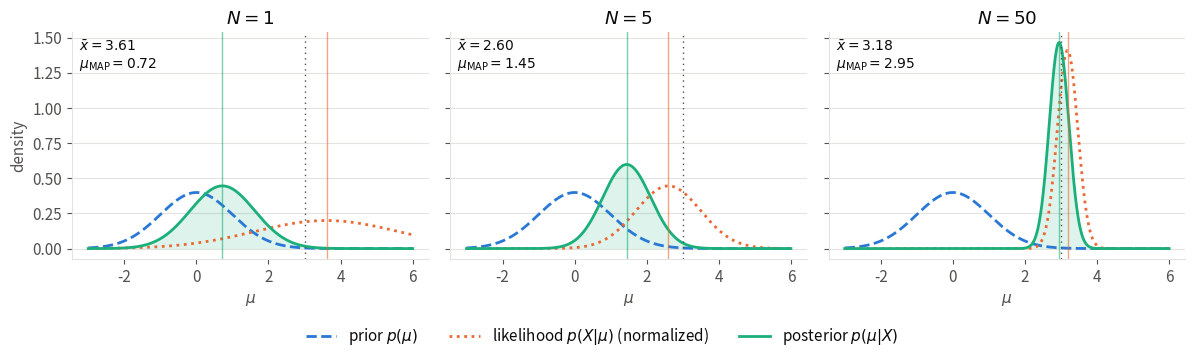

Source code (Python): (Note: this script raises an exception after producing the figure.)
"""Prior, likelihood and posterior of the mean of a normal distribution (MAP chapter).

Run from anywhere: `python src/img/map-posterior.py` writes `map-posterior.png` next to this file.
"""

from pathlib import Path

import matplotlib.pyplot as plt
import numpy as np

# Setting of the MAP section: data ~ N(mu_true, sigma) with sigma known, prior N(mu0, sigma0) on the mean
mu_true, sigma = 3.0, 2.0
mu0, sigma0 = 0.0, 1.0
Ns = [1, 5, 50]

rng = np.random.default_rng(42)
samples = rng.normal(mu_true, sigma, max(Ns))

# Palette: categorical slots 1-3 of the dataviz reference palette, plus text/grid tokens
PRIOR, LIKELIHOOD, POSTERIOR = "#2a78d6", "#eb6834", "#1baf7a"
TEXT, MUTED, GRID = "#0b0b0b", "#52514e", "#e4e3df"


def gaussian(x, mu, s):
    return np.exp(-((x - mu) ** 2) / (2 * s**2)) / np.sqrt(2 * np.pi * s**2)


x = np.linspace(-3, 6, 1000)

plt.rcParams.update({
    "font.size": 11,
    "text.color": TEXT,
    "axes.labelcolor": MUTED,
    "xtick.color": MUTED,
    "ytick.color": MUTED,
    "axes.edgecolor": GRID,
})

fig, axes = plt.subplots(1, len(Ns), figsize=(12, 3.6), sharex=True, sharey=True)

for ax, N in zip(axes, Ns):
    xbar = samples[:N].mean()

    # Likelihood of mu, normalized: N(xbar, sigma / sqrt(N))
    s_lik = sigma / np.sqrt(N)

    # Posterior: N(mu_MAP, sigma_N)
    mu_map = (N * sigma0**2 * xbar + sigma**2 * mu0) / (N * sigma0**2 + sigma**2)
    s_post = 1.0 / np.sqrt(N / sigma**2 + 1 / sigma0**2)

    ax.plot(x, gaussian(x, mu0, sigma0), color=PRIOR, lw=2, ls="--", label="prior $p(\\mu)$")
    ax.plot(x, gaussian(x, xbar, s_lik), color=LIKELIHOOD, lw=2, ls=":", label="likelihood $p(X | \\mu)$ (normalized)")
    post = gaussian(x, mu_map, s_post)
    ax.fill_between(x, post, color=POSTERIOR, alpha=0.15, lw=0)
    ax.plot(x, post, color=POSTERIOR, lw=2, label="posterior $p(\\mu | X)$")

    # Estimates as thin vertical lines, true mean dotted
    for value, color in [(xbar, LIKELIHOOD), (mu_map, POSTERIOR)]:
        ax.axvline(value, color=color, lw=1, alpha=0.6)
    ax.axvline(mu_true, color=MUTED, lw=1, ls=(0, (1, 3)))

    ax.set_title(f"$N = {N}$", color=TEXT)
    ax.text(0.02, 0.97, f"$\\bar{{x}} = {xbar:.2f}$\n$\\mu_\\mathrm{{MAP}} = {mu_map:.2f}$",
            transform=ax.transAxes, va="top", ha="left", color=TEXT, fontsize=10)
    ax.set_xlabel("$\\mu$")
    ax.grid(axis="y", color=GRID, lw=0.8)
    ax.set_axisbelow(True)
    for side in ["top", "right"]:
        ax.spines[side].set_visible(False)

axes[0].set_ylabel("density")
handles, labels = axes[0].get_legend_handles_labels()
fig.legend(handles, labels, loc="lower center", ncol=3, frameon=False, bbox_to_anchor=(0.5, -0.02))
fig.tight_layout(rect=(0, 0.08, 1, 1))

fig.savefig(Path(__file__).with_suffix(".png"), dpi=200, bbox_inches="tight", facecolor="white")
